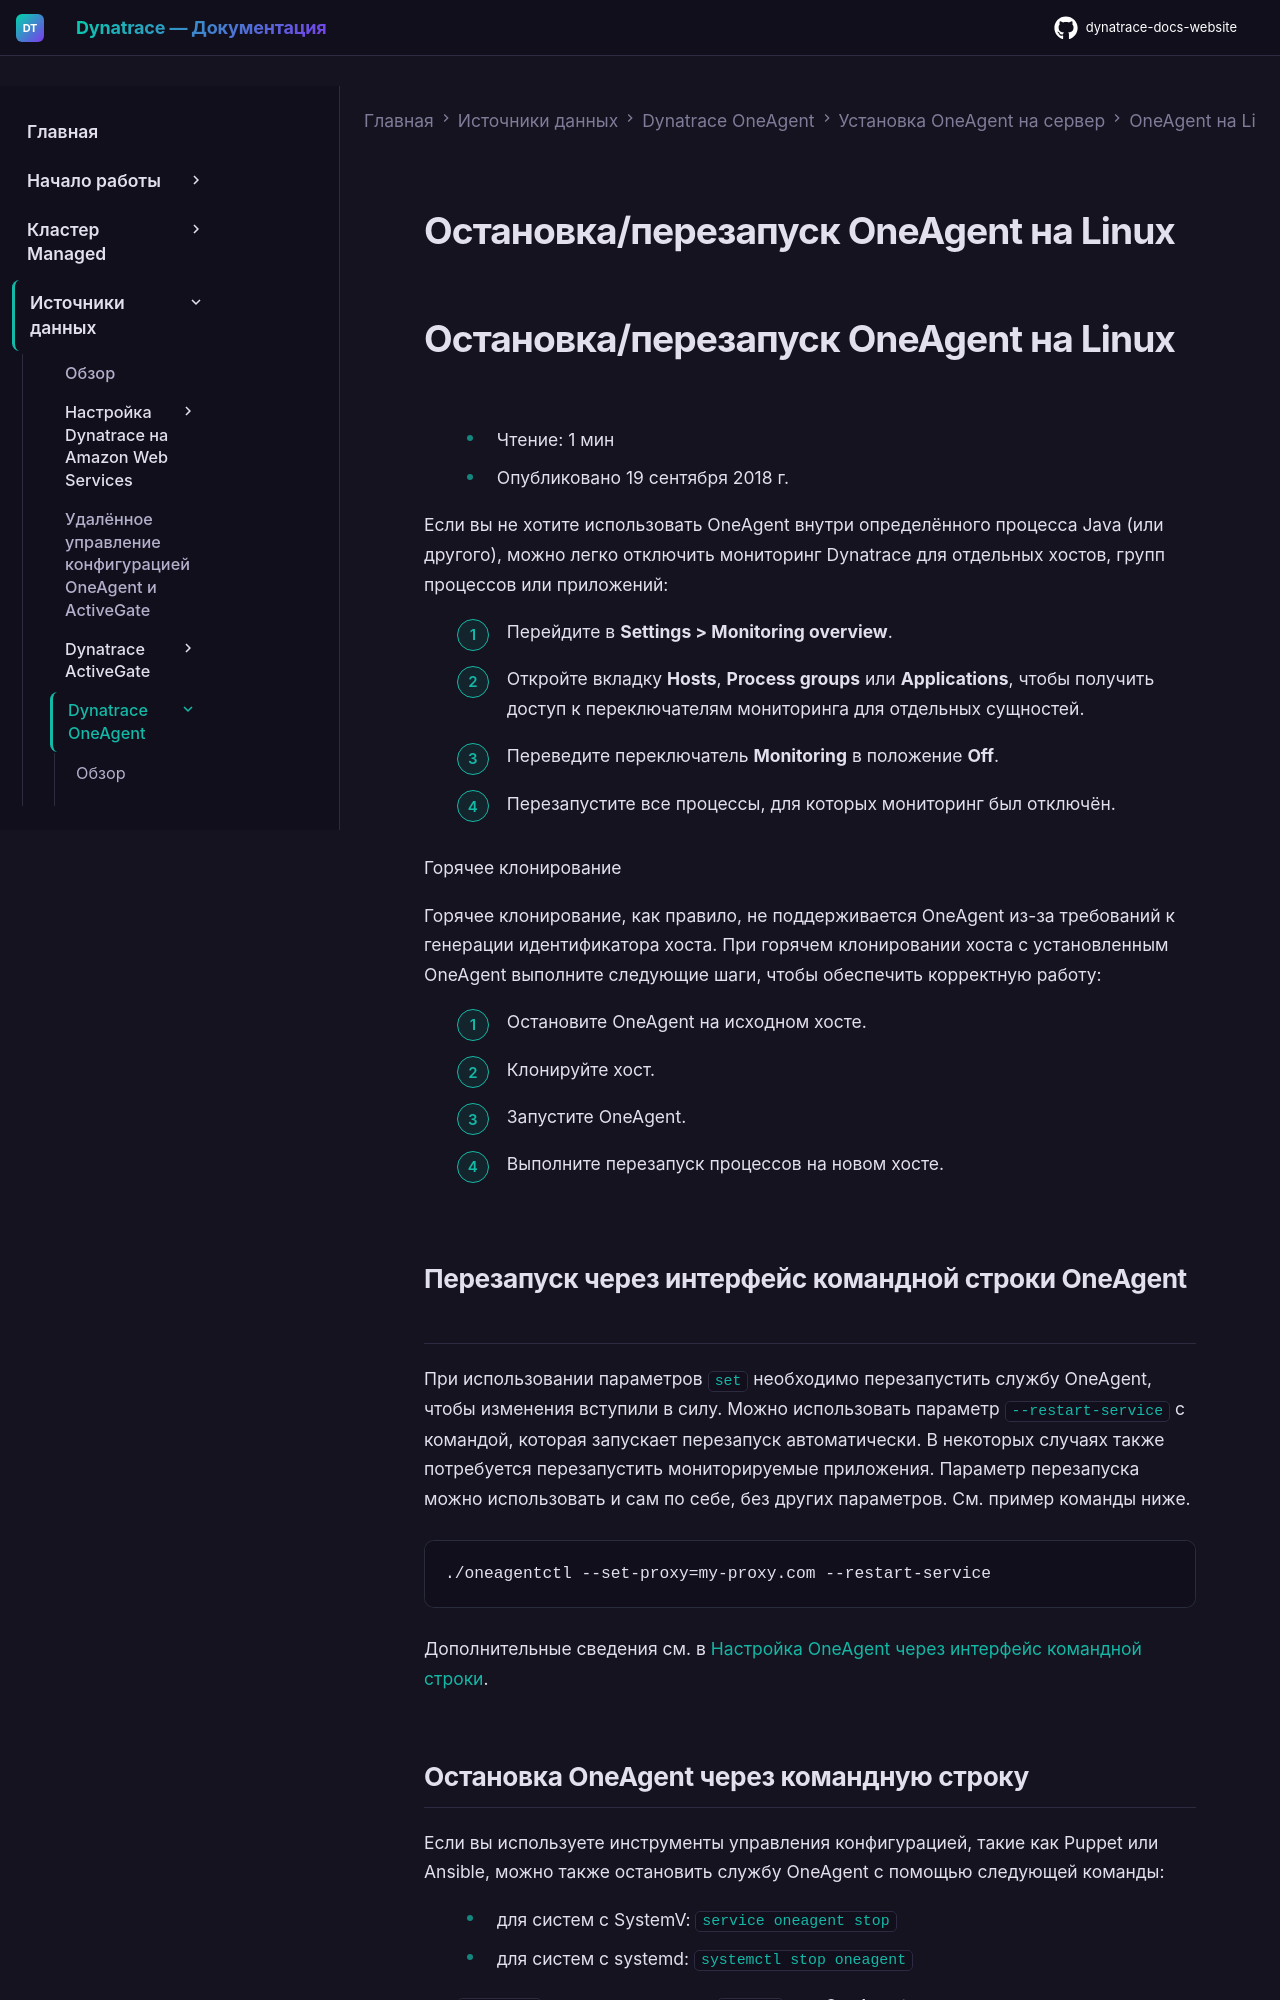

repository: Yerkebulan-Ardabayev/dynatrace-docs-website · page: managed-ru/ingest-from/dynatrace-oneagent/installation-and-operation/linux/operation/stop-restart-oneagent-on-linux/index.html · generator: mkdocs

---
title: Остановка/перезапуск OneAgent на Linux
source: https://docs.dynatrace.com/managed/ingest-from/dynatrace-oneagent/installation-and-operation/linux/operation/stop-restart-oneagent-on-linux
scraped: 2026-05-12T11:05:22.394739
---

# Остановка/перезапуск OneAgent на Linux

# Остановка/перезапуск OneAgent на Linux

* Чтение: 1 мин
* Опубликовано 19 сентября 2018 г.

Если вы не хотите использовать OneAgent внутри определённого процесса Java (или другого), можно легко отключить мониторинг Dynatrace для отдельных хостов, групп процессов или приложений:

1. Перейдите в **Settings > Monitoring overview**.
2. Откройте вкладку **Hosts**, **Process groups** или **Applications**, чтобы получить доступ к переключателям мониторинга для отдельных сущностей.
3. Переведите переключатель **Monitoring** в положение **Off**.
4. Перезапустите все процессы, для которых мониторинг был отключён.

Горячее клонирование

Горячее клонирование, как правило, не поддерживается OneAgent из-за требований к генерации идентификатора хоста. При горячем клонировании хоста с установленным OneAgent выполните следующие шаги, чтобы обеспечить корректную работу:

1. Остановите OneAgent на исходном хосте.
2. Клонируйте хост.
3. Запустите OneAgent.
4. Выполните перезапуск процессов на новом хосте.

## Перезапуск через интерфейс командной строки OneAgent

При использовании параметров `set` необходимо перезапустить службу OneAgent, чтобы изменения вступили в силу. Можно использовать параметр `--restart-service` с командой, которая запускает перезапуск автоматически. В некоторых случаях также потребуется перезапустить мониторируемые приложения. Параметр перезапуска можно использовать и сам по себе, без других параметров. См. пример команды ниже.

```
./oneagentctl --set-proxy=my-proxy.com --restart-service
```

Дополнительные сведения см. в [Настройка OneAgent через интерфейс командной строки](/managed/ingest-from/dynatrace-oneagent/oneagent-configuration-via-command-line-interface "Узнайте, как выполнять некоторые задачи настройки OneAgent без переустановки OneAgent.").
